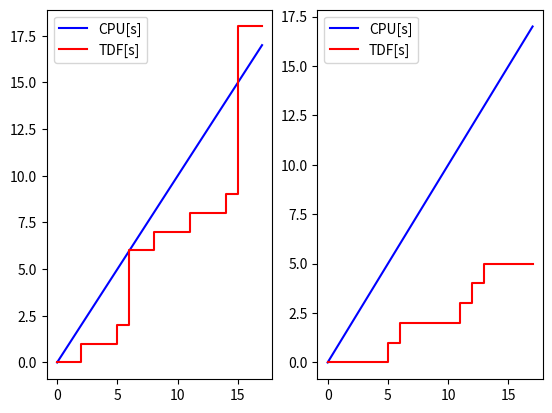

The matplotlib source for this figure:
'''
This program is free software: you can redistribute it and/or modify
it under the terms of the GNU General Public License as published by
the Free Software Foundation, either version 3 of the License, or
(at your option) any later version.
This program is distributed in the hope that it will be useful,
but WITHOUT ANY WARRANTY; without even the implied warranty of
MERCHANTABILITY or FITNESS FOR A PARTICULAR PURPOSE.  See the
GNU General Public License for more details.
You should have received a copy of the GNU General Public License
along with this program.  If not, see <http://www.gnu.org/licenses/>.
@author: Krzysztof Stezala
@email:  krzste09@outlook.com
'''
import math
import matplotlib.pyplot as plt
import pylab

C = [5, 1, 4]
D = [16, 3, 7]
T = [18, 3, 9]

hyperperiod = 18

results = []

for t in range(hyperperiod):
    Cp1 = C[0] * (math.floor(((t-D[0])/T[0]))+1)
    Cp2 = C[1] * (math.floor(((t-D[1])/T[1]))+1)
    Cp3 = C[2] * (math.floor(((t-D[2])/T[2]))+1)
    Cs = Cp1 + Cp2 + Cp3
    results.append(Cs)

graph = plt.figure()
ax1 = graph.add_subplot(121)
ax1.plot(range(hyperperiod),range(hyperperiod),'b-',label='CPU[s]')
ax1.step(range(hyperperiod),results, 'r-', label='TDF[s]')
pylab.legend(loc='upper left')


C = [1, 1, 1]
D = [7, 12, 6]
T = [7, 14, 7]

hyperperiod = 18

results = []

for t in range(hyperperiod):
    Cp1 = C[0] * (math.floor(((t-D[0])/T[0]))+1)
    Cp2 = C[1] * (math.floor(((t-D[1])/T[1]))+1)
    Cp3 = C[2] * (math.floor(((t-D[2])/T[2]))+1)
    Cs = Cp1 + Cp2 + Cp3
    results.append(Cs)


ax2 = graph.add_subplot(122)
ax2.plot(range(hyperperiod),range(hyperperiod),'b-',label='CPU[s]')
ax2.step(range(hyperperiod),results, 'r-', label='TDF[s]')
pylab.legend(loc='upper left')

plt.show()
